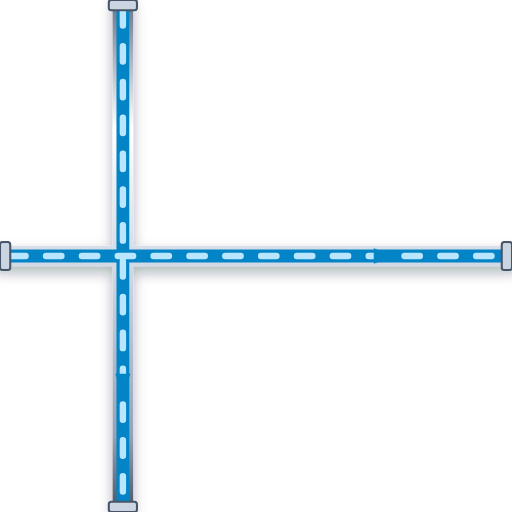
t = 0.00 s
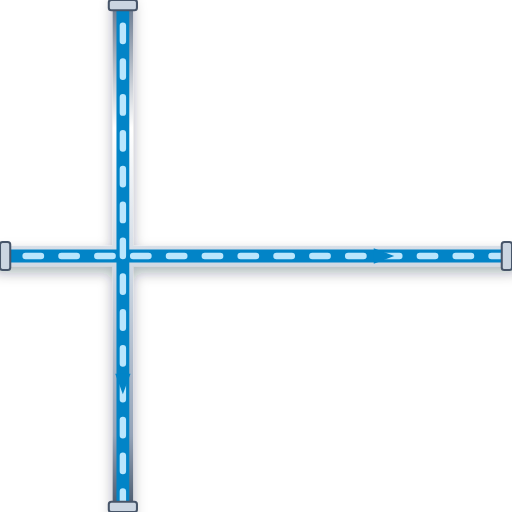
t = 0.20 s
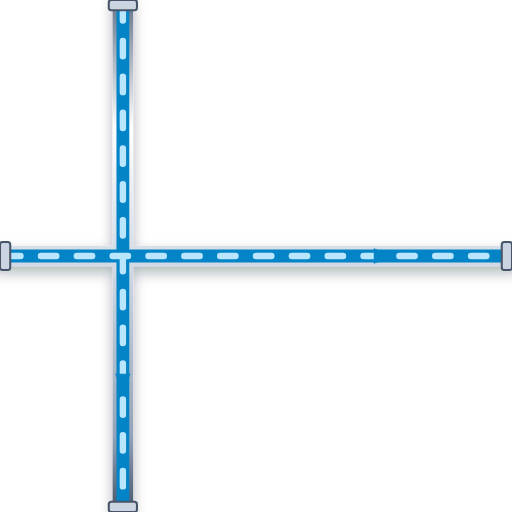
t = 0.40 s
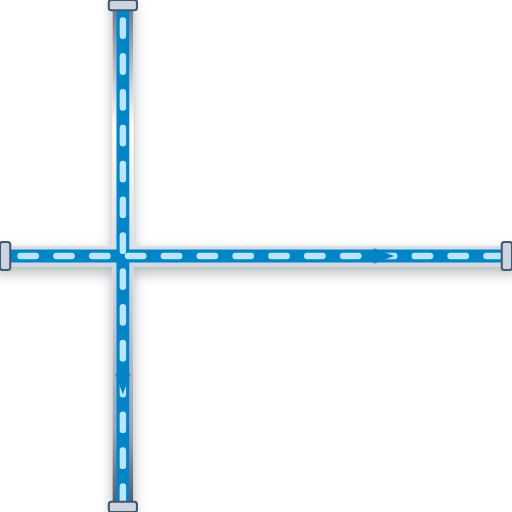
t = 0.60 s

The animated SVG that drew these frames (rendered in a browser with its animation timeline set to each time). Animation: 1 CSS @keyframes rule; one cycle of 0.80 s, repeats indefinitely.

<svg xmlns="http://www.w3.org/2000/svg" viewBox="0 0 200 200" width="200" height="200">
  <defs>
    <style>
      @keyframes p-flow-anim {
        from { stroke-dashoffset: 24; } to { stroke-dashoffset: 0; }
      }
      .anim-p-flow {
        stroke-dasharray: 6 8;
        animation: p-flow-anim 0.8s linear infinite;
      }
    </style>
    <filter id="ssPipeShadow" x="-15%" y="-15%" width="130%" height="130%">
      <feDropShadow dx="0" dy="2.5" stdDeviation="2.5" flood-color="#0f172a" flood-opacity="0.32" />
    </filter>
    <linearGradient id="ssPipeGradH" x1="0%" y1="0%" x2="0%" y2="100%">
      <stop offset="0%" stop-color="#64748b" /><stop offset="25%" stop-color="#ffffff" />
      <stop offset="55%" stop-color="#cbd5e1" /><stop offset="85%" stop-color="#94a3b8" /><stop offset="100%" stop-color="#475569" />
    </linearGradient>
  </defs>

  <!-- Stainless Steel 316 Outer Casing (8px with 3D Drop Shadow) -->
  <path d="M 0 100 L 200 100 M 48 0 L 48 200" stroke="url(#ssPipeGradH)" stroke-width="8" fill="none" stroke-linecap="round" stroke-linejoin="round" filter="url(#ssPipeShadow)"/>

  <!-- Process Fluid Core (5px) -->
  <path d="M 0 100 L 200 100 M 48 0 L 48 200" stroke="#0284C7" stroke-width="5" fill="none" stroke-linecap="round" stroke-linejoin="round"/>

  <!-- Animated Fluid Flow Stream Dashes (2.5px) -->
  <path d="M 0 100 L 200 100 M 48 0 L 48 200" stroke="#BAE6FD" stroke-width="2.5" fill="none" stroke-linejoin="round" stroke-linecap="round" class="anim-p-flow"/>

  <!-- Directional Flow Arrow -->
  <polygon points="146,97 154,100 146,103" fill="#0284C7" /> <polygon points="45,146 48,154 51,146" fill="#0284C7" />

  <!-- ANSI Flange Connection Collars -->
  <rect x="0" y="94.5" width="4" height="11" rx="1" fill="#cbd5e1" stroke="#475569" stroke-width="0.8"/>
  <rect x="196" y="94.5" width="4" height="11" rx="1" fill="#cbd5e1" stroke="#475569" stroke-width="0.8"/>
  <rect x="42.5" y="0" width="11" height="4" rx="1" fill="#cbd5e1" stroke="#475569" stroke-width="0.8"/>
  <rect x="42.5" y="196" width="11" height="4" rx="1" fill="#cbd5e1" stroke="#475569" stroke-width="0.8"/>
</svg>
